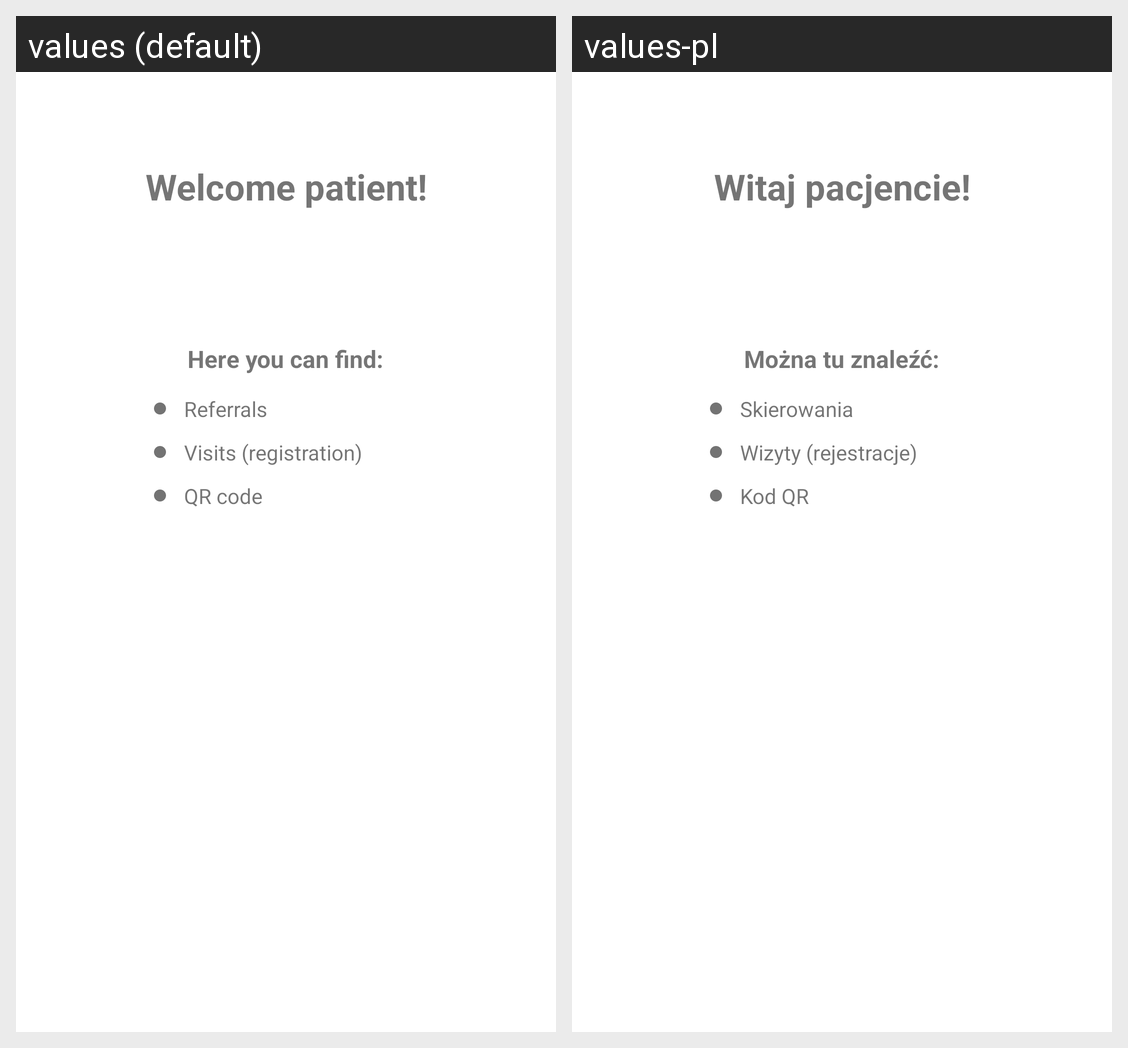

Locale-by-locale string values for the Android screen shown in this grid:
Android screen res/layout/patient_fragment.xml rendered under 2 locales, left to right: values (default), values-pl. Device: Nexus 5 (rendered at 1080×1920; each locale shown at half size, 540×960, under a caption strip naming it); theme Theme.SzczepieniaApp.
Strings drawn on this screen, with the default value and each locale's value (text and hints the layout hard-codes, and strings that could not be matched under every locale, appear in the picture but are not listed):

patient_fragment_title_text
  values: Welcome patient!
  values-pl: Witaj pacjencie!

patient_fragment_list_header_text
  values: Here you can find:
  values-pl: Można tu znaleźć:

patient_fragment_referrals_text
  values: Referrals
  values-pl: Skierowania

patient_fragment_visits_text
  values: Visits (registration)
  values-pl: Wizyty (rejestracje)

patient_fragment_qr_code_text
  values: QR code
  values-pl: Kod QR
